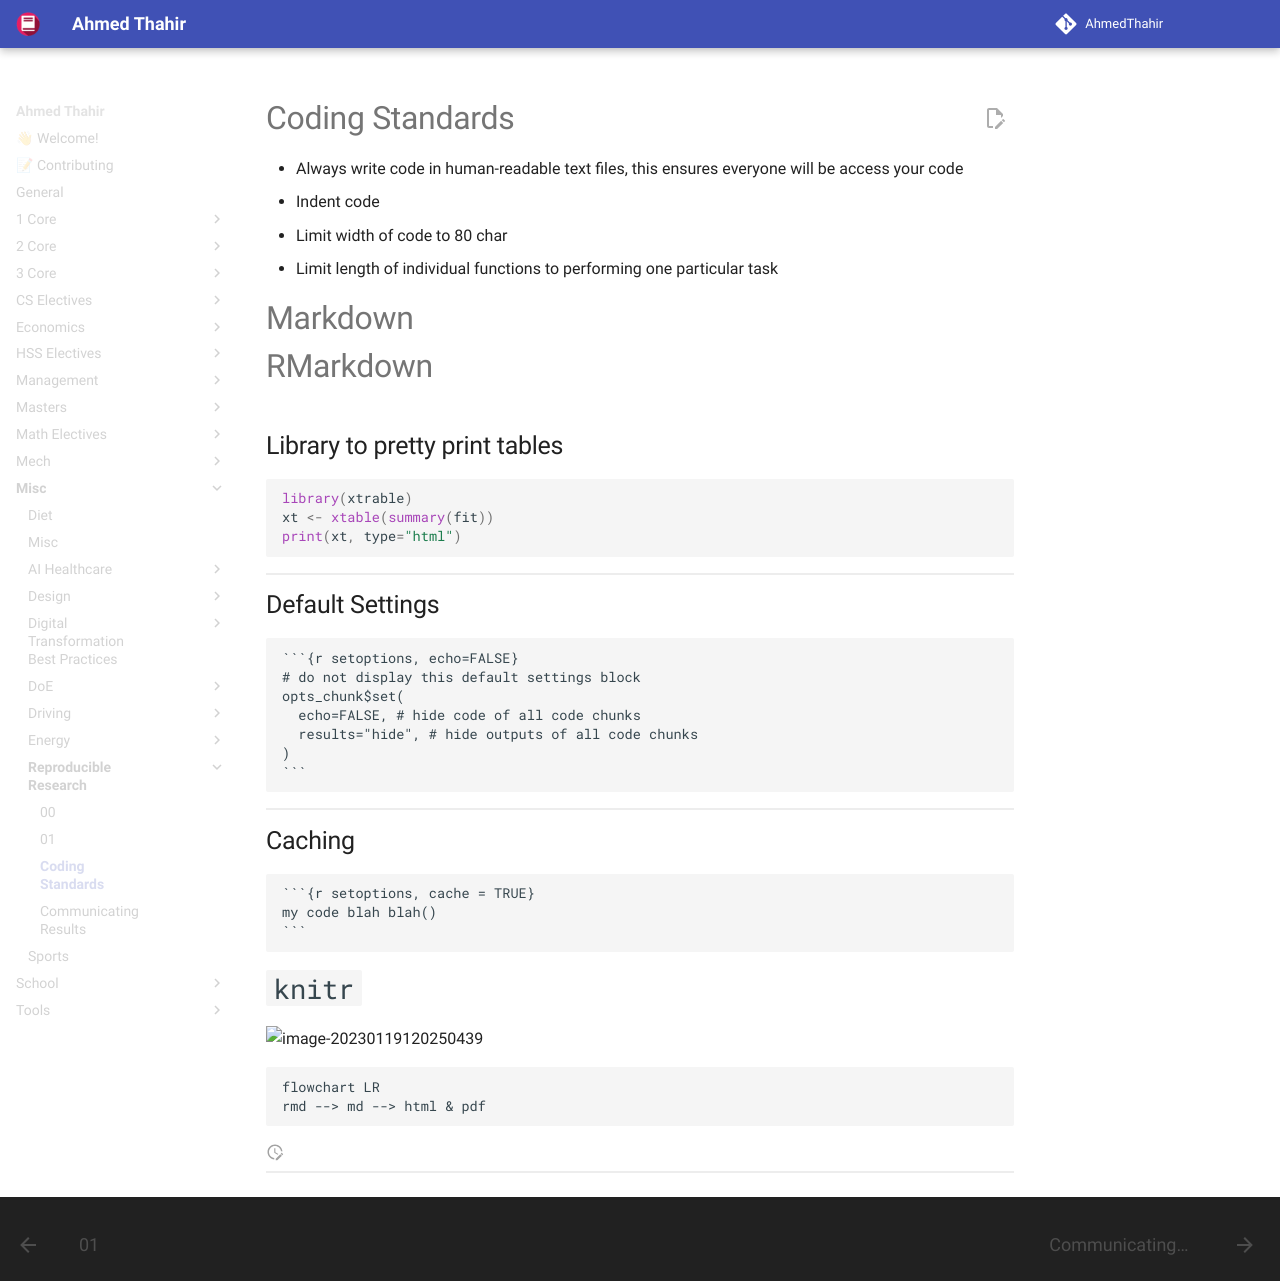

repository: AhmedThahir/AhmedThahir.github.io · page: Misc/Reproducible_Research/02/index.html · generator: mkdocs

# Coding Standards

- Always write code in human-readable text files, this ensures everyone will be access your code
- Indent code
- Limit width of code to 80 char
- Limit length of individual functions to performing one particular task

# Markdown



# RMarkdown

## Library to pretty print tables

```R
library(xtrable)
xt <- xtable(summary(fit))
print(xt, type="html")
```

## Default Settings

````R
```{r setoptions, echo=FALSE}
# do not display this default settings block
opts_chunk$set(
  echo=FALSE, # hide code of all code chunks
  results="hide", # hide outputs of all code chunks
)
```
````

## Caching

````R
```{r setoptions, cache = TRUE}
my code blah blah()
```
````

# `knitr`

![image-20230119120250439](assets/image-20230119120250439.png){ loading=lazy }

```mermaid
flowchart LR
rmd --> md --> html & pdf
```
